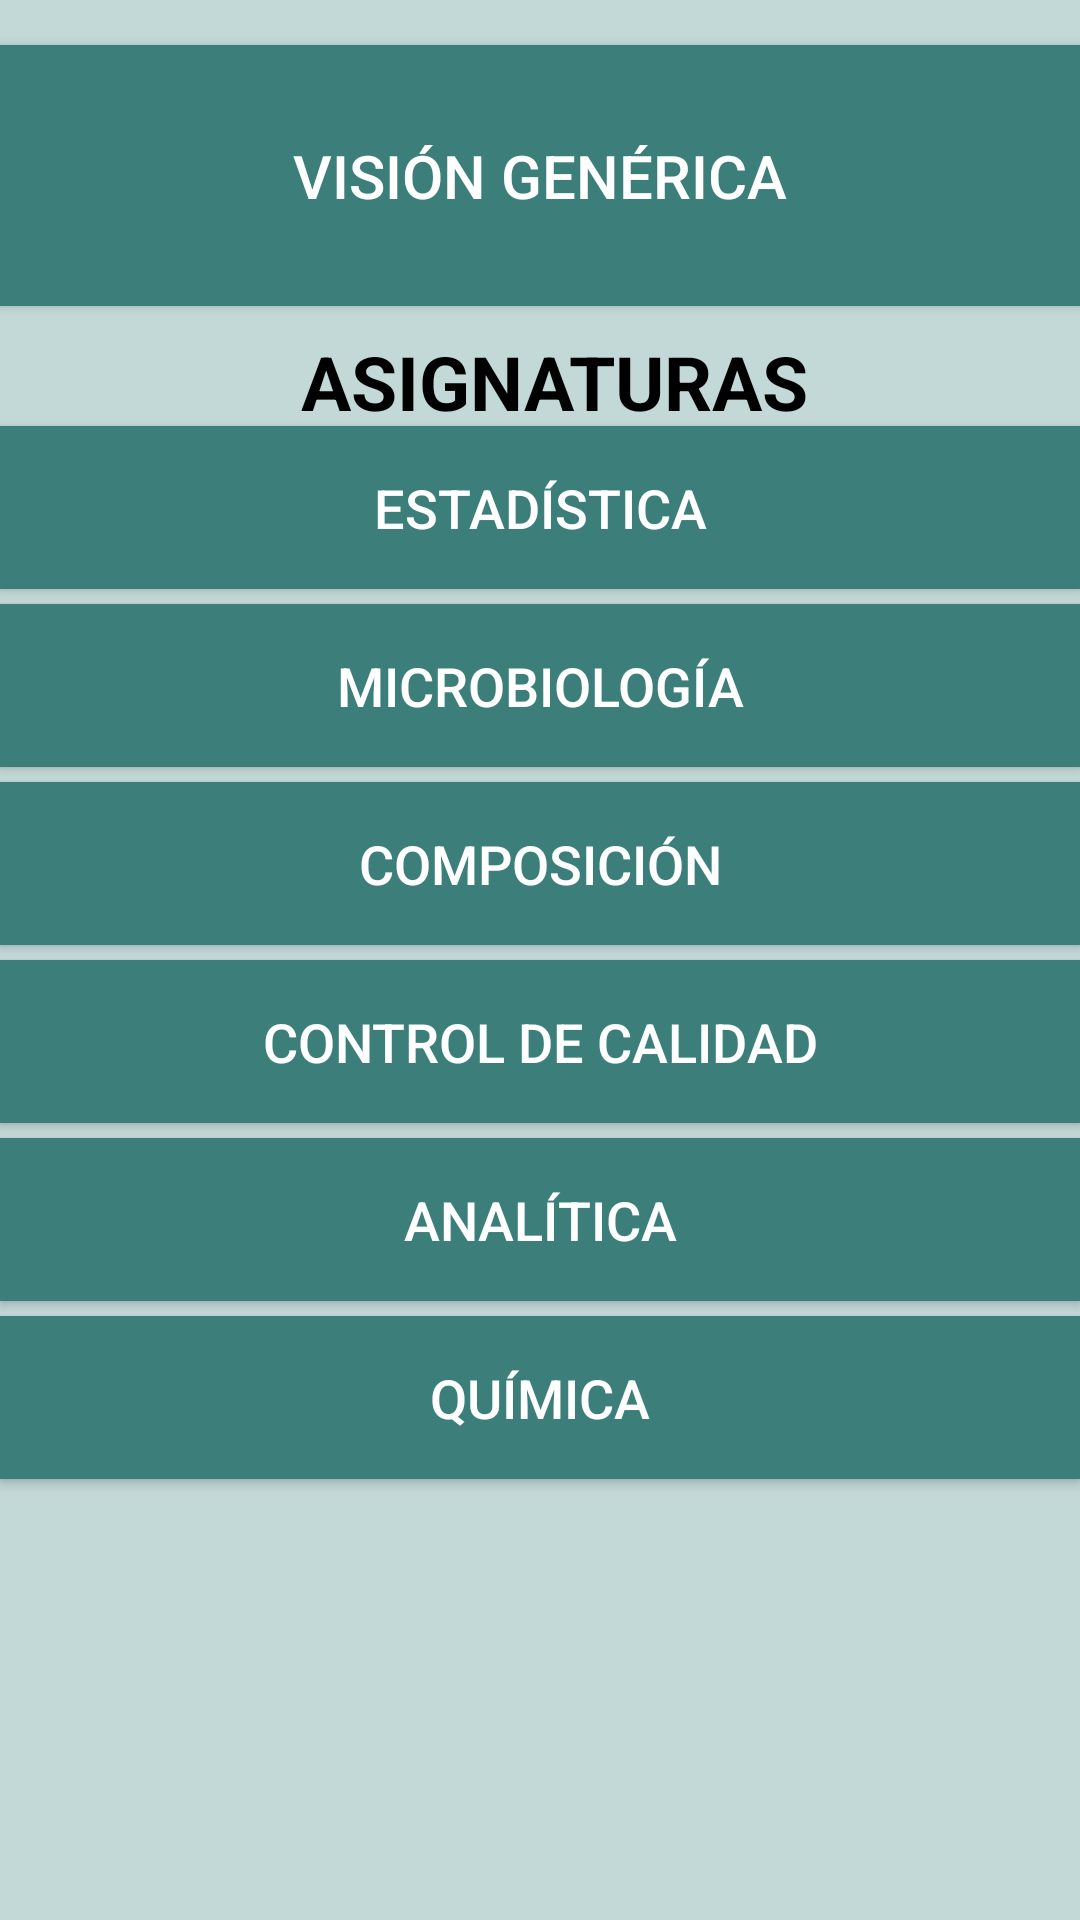

The Android layout XML behind this screen, and the referenced resources:
<!-- AndroidManifest.xml: application theme AppTheme -->
<!-- res/layout/fragment_notas.xml -->
<?xml version="1.0" encoding="utf-8"?>
<LinearLayout xmlns:android="http://schemas.android.com/apk/res/android"
    android:orientation="vertical" android:layout_width="match_parent"
    android:layout_height="match_parent"
    android:background="#C3D9D8">

    <Button
        android:layout_width="match_parent"
        android:layout_height="wrap_content"
        android:text="Visión genérica"
        android:textSize="20sp"
        android:textColor="#FFFFFF"
        android:id="@+id/button_notasGeneral"
        android:layout_marginTop="45px"
        android:paddingTop="30dp"
        android:paddingBottom="30dp"
        android:onClick="onClickGeneral"
        android:background="@drawable/button_custom1" />

    <TextView
        android:layout_width="wrap_content"
        android:layout_height="120px"
        android:paddingLeft="30px"
        android:paddingTop="25px"
        android:text="ASIGNATURAS"
        android:textStyle="bold"
        android:textColor="#000000"
        android:textSize="25sp"
        android:layout_gravity="center" />

        <Button
            android:layout_width="match_parent"
            android:layout_height="wrap_content"
            android:text="Estadística"
            android:textSize="18sp"
            android:textColor="#FFFFFF"
            android:id="@+id/button_notasAsig1"
            android:paddingTop="15dp"
            android:paddingBottom="15dp"
            android:background="@drawable/button_custom1"
            android:layout_marginBottom="5dp" />

        <Button
            android:layout_width="match_parent"
            android:layout_height="wrap_content"
            android:text="Microbiología"
            android:textSize="18sp"
            android:textColor="#FFFFFF"
            android:id="@+id/button_notasAsig2"
            android:paddingTop="15dp"
            android:paddingBottom="15dp"
            android:background="@drawable/button_custom1"
            android:layout_marginBottom="5dp" />

        <Button
            android:layout_width="match_parent"
            android:layout_height="wrap_content"
            android:text="Composición"
            android:textSize="18sp"
            android:textColor="#FFFFFF"
            android:id="@+id/button_notasAsig3"
            android:paddingTop="15dp"
            android:paddingBottom="15dp"
            android:background="@drawable/button_custom1"
            android:layout_marginBottom="5dp" />

        <Button
            android:layout_width="match_parent"
            android:layout_height="wrap_content"
            android:text="Control de calidad"
            android:textSize="18sp"
            android:textColor="#FFFFFF"
            android:id="@+id/button_notasAsig4"
            android:paddingTop="15dp"
            android:paddingBottom="15dp"
            android:background="@drawable/button_custom1"
            android:layout_marginBottom="5dp" />

        <Button
            android:layout_width="match_parent"
            android:layout_height="wrap_content"
            android:text="Analítica"
            android:textSize="18sp"
            android:textColor="#FFFFFF"
            android:id="@+id/button_notasAsig5"
            android:paddingTop="15dp"
            android:paddingBottom="15dp"
            android:background="@drawable/button_custom1"
            android:layout_marginBottom="5dp" />

        <Button
            android:layout_width="match_parent"
            android:layout_height="wrap_content"
            android:text="Química"
            android:textSize="18sp"
            android:textColor="#FFFFFF"
            android:id="@+id/button_notasAsig6"
            android:paddingTop="15dp"
            android:paddingBottom="15dp"
            android:background="@drawable/button_custom1" />

</LinearLayout>
<!-- resources referenced by this layout -->
<resources>
  <!-- drawable button_custom1 (drawable) -->
  <?xml version="1.0" encoding="utf-8"?>
  <selector xmlns:android="http://schemas.android.com/apk/res/android">
      <item android:state_pressed="true" android:drawable="@drawable/custom_green_dark"/> 
      <item android:state_focused="true" android:drawable="@drawable/custom_green_dark"/> 
      <item android:drawable="@drawable/custom_green_light"/> 
  </selector>
  <style name="AppTheme" parent="Theme.AppCompat.Light.DarkActionBar">
      
          
          
          
          
          <item name="android:colorPrimary">#000000</item>
          
          <item name="android:colorPrimaryDark">#000000</item>
          
          <item name="android:colorAccent">#000000</item>
      </style>
</resources>
